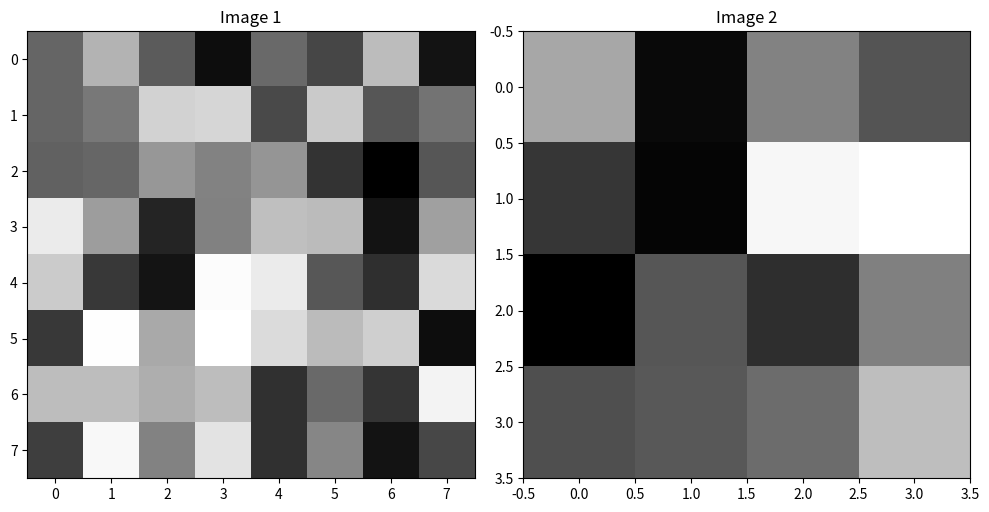
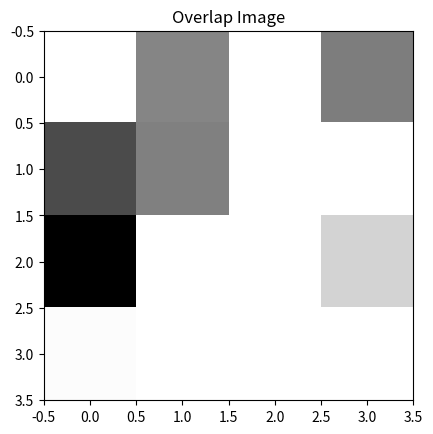

The matplotlib source for these figures, in order:
import numpy as np
import matplotlib.pyplot as plt
import numpy as np

# Set seed for reproducibility
np.random.seed(42)

# Function to generate dummy data for grayscale image
def generate_dummy_data(size):
    return np.random.randint(0, 256, size*size)

# Set the size for the images
size1 = 8  # Adjust the size as needed
size2 = 4  # Adjust the size as needed

# Generate dummy data for data1 and data2
data1 = generate_dummy_data(size1)
data2 = generate_dummy_data(size2)

# Print the generated data for verification
print("Data1:", data1)
print("Data2:", data2)


# Assuming data1 and data2 are lists containing pixel values for grayscale images

# Function to reshape and normalize the image
def preprocess_image(data, size):
    image = np.array(data).reshape(size, size)
    # Normalize pixel values to be between 0 and 1
    image = image / 255.0
    return image

# Set the size for the images
size1 = int(np.sqrt(len(data1)))
size2 = int(np.sqrt(len(data2)))

# Reshape and preprocess the images
image1 = preprocess_image(data1, size1)
image2 = preprocess_image(data2, size2)

# Create a figure with two subplots
fig, (ax1, ax2) = plt.subplots(1, 2, figsize=(10, 5))

# Plot the first image on the left subplot
ax1.imshow(image1, cmap='gray')
ax1.set_title('Image 1')

# Plot the second image on the right subplot
ax2.imshow(image2, cmap='gray')
ax2.set_title('Image 2')

# Adjust spacing between subplots
plt.tight_layout()

# Create a new figure for the overlap image
fig_overlap, ax_overlap = plt.subplots()

# Calculate the overlapping region
overlap_size = min(size1, size2)
overlap_image = np.zeros((overlap_size, overlap_size))

# Calculate the center offset for both images
offset1 = (size1 - overlap_size) // 2
offset2 = (size2 - overlap_size) // 2

# Place the overlapped region from the first image
overlap_image[:size1, :size1] = image1[offset1:offset1 + overlap_size, offset1:offset1 + overlap_size]

# Place the overlapped region from the second image
overlap_image[:size2, :size2] += image2[offset2:offset2 + overlap_size, offset2:offset2 + overlap_size]

# Normalize the overlapped region to be between 0 and 1
overlap_image = np.clip(overlap_image, 0, 1)

# Plot the overlapped image
ax_overlap.imshow(overlap_image, cmap='gray')
ax_overlap.set_title('Overlap Image')

# Show the figures
plt.show()
